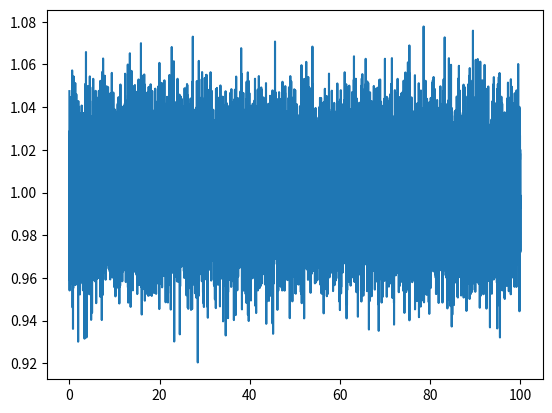

Source code (Python):
import numpy as np
import matplotlib.pyplot as plt
from scipy import interpolate
from scipy.interpolate import interp1d


RND_Amp = 1
dt = 0.005
tf = 100

vec = np.random.normal(0, 0.02, 20000) * RND_Amp + 1
t = np.linspace(0, tf, 20000)

f = interp1d(t, vec, kind='cubic')
print(f)
plt.plot(t, f(t))
plt.show()

y = np.sin(f(t))
print(y)

"""
vec_new = interpolate.splev(t, tck, der=0)

plt.figure()
plt.plot(t, vec, 'x', t, vec_new, t, vec, t, vec, 'b')
plt.legend(['Linear', 'Cubic Spline', 'True'])
plt.axis([-0.05, 6.33, -1.05, 1.05])
plt.title('Cubic-spline interpolation')
plt.show()



print(vec)

"""